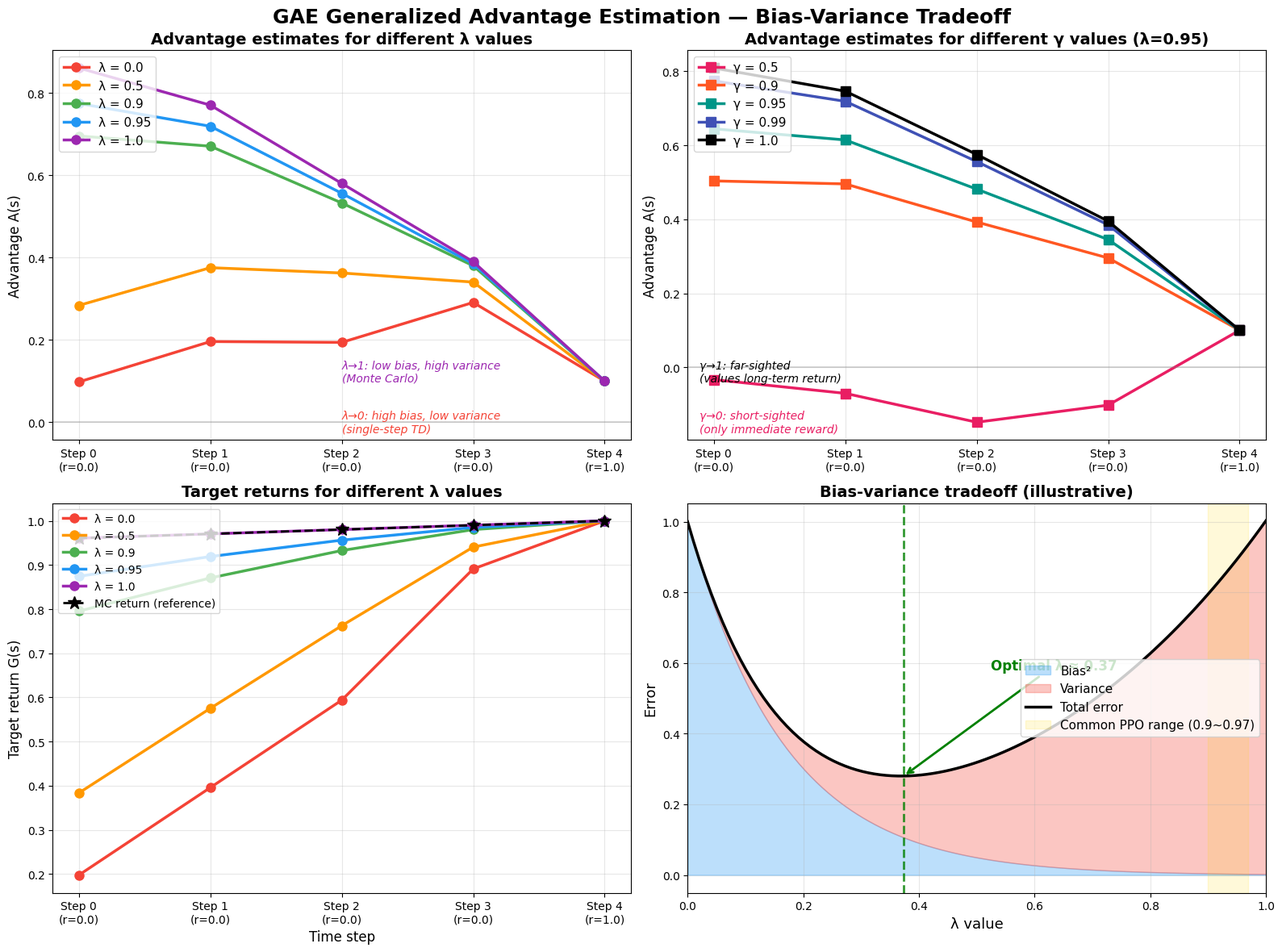

The script that saved this image:
"""
Chapter 6: GAE (Generalized Advantage Estimation) Visualization
——Building intuition for how λ and γ control the bias-variance tradeoff

GAE formula:
    δ_t = r_t + γ * V(s_{t+1}) - V(s_t)           # TD error
    A_t^GAE(γ,λ) = Σ_{l=0}^{∞} (γλ)^l * δ_{t+l}   # GAE advantage

Meaning of λ:
    λ → 0: high bias, low variance (only looks at single-step TD error)
    λ → 1: low bias, high variance (tends toward Monte Carlo return)

Meaning of γ:
    γ → 0: short-sighted (only cares about immediate reward)
    γ → 1: far-sighted (values long-term cumulative reward)

How to run:
    python gae_visualization.py
"""

import os
import numpy as np
import matplotlib.pyplot as plt

# Create output directory
os.makedirs("output", exist_ok=True)

# Set Chinese font
plt.rcParams['font.sans-serif'] = ['Arial Unicode MS', 'SimHei']
plt.rcParams['axes.unicode_minus'] = False


# ==========================================
# Part 1: GAE computation function
# ==========================================
def compute_gae(rewards, values, dones, gamma=0.99, lam=0.95):
    """
    Compute Generalized Advantage Estimation (GAE)

    Args:
        rewards: list of rewards
        values:  list of value estimates V(s)
        dones:   list of episode-done flags
        gamma:   discount factor
        lam:     GAE lambda

    Returns:
        advantages: list of advantage estimates
        returns:    list of target returns
    """
    advantages = []
    gae = 0

    # Append a V(s_T+1)=0 at the end
    values = list(values) + [0.0]

    # Iterate backwards to compute GAE
    for t in reversed(range(len(rewards))):
        if dones[t]:
            # Episode ended, reset
            gae = 0
            next_value = 0.0
        else:
            next_value = values[t + 1]

        # TD error: δ_t = r_t + γ * V(s_{t+1}) - V(s_t)
        delta = rewards[t] + gamma * next_value - values[t]

        # GAE accumulation: A_t = δ_t + γλ * A_{t+1}
        gae = delta + gamma * lam * gae

        advantages.insert(0, gae)

    # Target return = advantage + value
    returns = [a + v for a, v in zip(advantages, values[:-1])]

    return advantages, returns


def compute_mc_returns(rewards, gamma=0.99):
    """
    Compute Monte Carlo returns (accumulate discounted rewards from the end)
    Used as a reference for comparison
    """
    returns = []
    G = 0
    for r in reversed(rewards):
        G = r + gamma * G
        returns.insert(0, G)
    return returns


def compute_td_residuals(rewards, values, gamma=0.99):
    """
    Compute single-step TD error
    δ_t = r_t + γ * V(s_{t+1}) - V(s_t)
    """
    values = list(values) + [0.0]
    residuals = []
    for t in range(len(rewards)):
        delta = rewards[t] + gamma * values[t + 1] - values[t]
        residuals.append(delta)
    return residuals


# ==========================================
# Part 2: Create a synthetic reward sequence
# ==========================================
print("=" * 60)
print("Chapter 6: GAE (Generalized Advantage Estimation) Visualization")
print("=" * 60)

# Scenario: a 5-step sparse-reward sequence
# No reward for the first 4 steps, +1 reward on the last step
# This mimics the "delayed reward" problem seen in real RL
rewards = [0.0, 0.0, 0.0, 0.0, 1.0]
n_steps = len(rewards)

# Assumed value function estimates (imperfect but roughly correct)
# V(s) gradually increases as it approaches the goal state
values = [0.1, 0.2, 0.4, 0.6, 0.9]

# Assume no early termination
dones = [False] * n_steps

print(f"\nSynthetic scenario setup:")
print(f"  Reward sequence: {rewards}")
print(f"  Value estimates: {values}")
print(f"  Feature: sparse reward — only the last step gets a reward")

# Compute Monte Carlo returns (reference baseline)
mc_returns = compute_mc_returns(rewards, gamma=0.99)
print(f"  MC returns:      {[f'{r:.4f}' for r in mc_returns]}")

# Compute single-step TD error
td_residuals = compute_td_residuals(rewards, values, gamma=0.99)
print(f"  TD errors:       {[f'{r:.4f}' for r in td_residuals]}")


# ==========================================
# Part 3: Comparing GAE across different λ values
# ==========================================
print("\n" + "=" * 60)
print("Comparison of GAE advantage estimates across different λ values")
print("=" * 60)

lambda_values = [0.0, 0.5, 0.9, 0.95, 1.0]
gamma_fixed = 0.99

# Store advantage values for different λ
advantages_by_lambda = {}
returns_by_lambda = {}

for lam in lambda_values:
    adv, ret = compute_gae(rewards, values, dones, gamma=gamma_fixed, lam=lam)
    advantages_by_lambda[lam] = adv
    returns_by_lambda[lam] = ret

# Print comparison table
print(f"\n{'λ value':<8}", end="")
for t in range(n_steps):
    print(f"{'Step ' + str(t):>12}", end="")
print()
print("-" * (8 + 12 * n_steps))

for lam in lambda_values:
    label = f"{lam:<8.2f}"
    print(label, end="")
    for t in range(n_steps):
        print(f"{advantages_by_lambda[lam][t]:>12.4f}", end="")
    print()

print(f"\nExplanation:")
print(f"  λ=0.0: only looks at single-step TD error → high bias, low variance")
print(f"  λ=1.0: equivalent to Monte Carlo → low bias, high variance")
print(f"  λ=0.95: common PPO setting → a middle-ground compromise")


# ==========================================
# Part 4: Comparing GAE across different γ values
# ==========================================
print("\n" + "=" * 60)
print("Comparison of GAE advantage estimates across different γ values (λ=0.95 fixed)")
print("=" * 60)

gamma_values = [0.5, 0.9, 0.95, 0.99, 1.0]
lambda_fixed = 0.95

advantages_by_gamma = {}
returns_by_gamma = {}

for gamma in gamma_values:
    adv, ret = compute_gae(rewards, values, dones, gamma=gamma, lam=lambda_fixed)
    advantages_by_gamma[gamma] = adv
    returns_by_gamma[gamma] = ret

# Print comparison table
print(f"\n{'γ value':<8}", end="")
for t in range(n_steps):
    print(f"{'Step ' + str(t):>12}", end="")
print()
print("-" * (8 + 12 * n_steps))

for gamma in gamma_values:
    label = f"{gamma:<8.2f}"
    print(label, end="")
    for t in range(n_steps):
        print(f"{advantages_by_gamma[gamma][t]:>12.4f}", end="")
    print()

print(f"\nExplanation:")
print(f"  γ=0.5:  short-sighted — only cares about near-term rewards")
print(f"  γ=0.99: common PPO setting — values long-term return")
print(f"  γ=1.0:  fully far-sighted — no discounting of future rewards")


# ==========================================
# Part 5: Plot the visualization
# ==========================================
print("\nGenerating visualization plots...")

# Create figure: 2 rows x 2 columns
fig, axes = plt.subplots(2, 2, figsize=(16, 12))
fig.suptitle("GAE Generalized Advantage Estimation — Bias-Variance Tradeoff", fontsize=18, fontweight="bold")

# Color scheme
colors_lambda = ["#F44336", "#FF9800", "#4CAF50", "#2196F3", "#9C27B0"]
colors_gamma = ["#E91E63", "#FF5722", "#009688", "#3F51B5", "#000000"]

steps = np.arange(n_steps)
step_labels = [f"Step {i}\n(r={rewards[i]})" for i in range(n_steps)]

# ---- Subplot 1: advantage curves for different λ ----
ax1 = axes[0, 0]
for i, lam in enumerate(lambda_values):
    adv = advantages_by_lambda[lam]
    ax1.plot(steps, adv, marker="o", linewidth=2.5, markersize=8,
             color=colors_lambda[i], label=f"λ = {lam}")

ax1.set_xticks(steps)
ax1.set_xticklabels(step_labels)
ax1.set_title("Advantage estimates for different λ values", fontsize=14, fontweight="bold")
ax1.set_ylabel("Advantage A(s)", fontsize=12)
ax1.legend(fontsize=11, loc="upper left")
ax1.grid(True, alpha=0.3)
ax1.axhline(y=0, color="gray", linestyle="-", alpha=0.3)

# Add annotations explaining the meaning of λ
ax1.annotate("λ→0: high bias, low variance\n(single-step TD)", xy=(0.5, 0.02),
             xycoords="axes fraction", fontsize=10, color="#F44336",
             style="italic", ha="left")
ax1.annotate("λ→1: low bias, high variance\n(Monte Carlo)", xy=(0.5, 0.15),
             xycoords="axes fraction", fontsize=10, color="#9C27B0",
             style="italic", ha="left")

# ---- Subplot 2: advantage curves for different γ ----
ax2 = axes[0, 1]
for i, gamma in enumerate(gamma_values):
    adv = advantages_by_gamma[gamma]
    ax2.plot(steps, adv, marker="s", linewidth=2.5, markersize=8,
             color=colors_gamma[i], label=f"γ = {gamma}")

ax2.set_xticks(steps)
ax2.set_xticklabels(step_labels)
ax2.set_title("Advantage estimates for different γ values (λ=0.95)", fontsize=14, fontweight="bold")
ax2.set_ylabel("Advantage A(s)", fontsize=12)
ax2.legend(fontsize=11, loc="upper left")
ax2.grid(True, alpha=0.3)
ax2.axhline(y=0, color="gray", linestyle="-", alpha=0.3)

# Add annotations explaining the meaning of γ
ax2.annotate("γ→0: short-sighted\n(only immediate reward)", xy=(0.02, 0.02),
             xycoords="axes fraction", fontsize=10, color="#E91E63",
             style="italic", ha="left")
ax2.annotate("γ→1: far-sighted\n(values long-term return)", xy=(0.02, 0.15),
             xycoords="axes fraction", fontsize=10, color="#000000",
             style="italic", ha="left")

# ---- Subplot 3: target returns for different λ ----
ax3 = axes[1, 0]
for i, lam in enumerate(lambda_values):
    ret = returns_by_lambda[lam]
    ax3.plot(steps, ret, marker="o", linewidth=2.5, markersize=8,
             color=colors_lambda[i], label=f"λ = {lam}")

# Also plot MC returns as a reference
ax3.plot(steps, mc_returns, marker="*", linewidth=2, markersize=12,
         color="black", linestyle="--", label="MC return (reference)")

ax3.set_xticks(steps)
ax3.set_xticklabels(step_labels)
ax3.set_title("Target returns for different λ values", fontsize=14, fontweight="bold")
ax3.set_xlabel("Time step", fontsize=12)
ax3.set_ylabel("Target return G(s)", fontsize=12)
ax3.legend(fontsize=10, loc="upper left")
ax3.grid(True, alpha=0.3)

# ---- Subplot 4: bias-variance tradeoff illustration ----
ax4 = axes[1, 1]

# Create theoretical bias and variance curves
lams = np.linspace(0, 1, 100)
# Bias decreases as λ increases (illustrative)
bias = np.exp(-3 * lams) * 1.0
# Variance increases as λ increases (illustrative)
variance = (np.exp(2 * lams) - 1) / (np.exp(2) - 1) * 1.0
# Total error = bias^2 + variance
total_error = bias ** 2 + variance

ax4.fill_between(lams, 0, bias ** 2, alpha=0.3, color="#2196F3", label="Bias²")
ax4.fill_between(lams, bias ** 2, bias ** 2 + variance, alpha=0.3, color="#F44336", label="Variance")
ax4.plot(lams, total_error, color="black", linewidth=2.5, label="Total error")

# Mark the location of the optimal λ
optimal_idx = np.argmin(total_error)
optimal_lam = lams[optimal_idx]
ax4.axvline(x=optimal_lam, color="green", linestyle="--", linewidth=2, alpha=0.8)
ax4.annotate(f"Optimal λ ≈ {optimal_lam:.2f}", xy=(optimal_lam, total_error[optimal_idx]),
             xytext=(optimal_lam + 0.15, total_error[optimal_idx] + 0.3),
             fontsize=12, color="green", fontweight="bold",
             arrowprops=dict(arrowstyle="->", color="green", lw=2))

# Mark the commonly used range
ax4.axvspan(0.9, 0.97, alpha=0.15, color="gold", label="Common PPO range (0.9~0.97)")

ax4.set_xlabel("λ value", fontsize=13)
ax4.set_ylabel("Error", fontsize=13)
ax4.set_title("Bias-variance tradeoff (illustrative)", fontsize=14, fontweight="bold")
ax4.legend(fontsize=11, loc="center right")
ax4.set_xlim(0, 1)
ax4.grid(True, alpha=0.3)

plt.tight_layout()
plt.savefig("output/gae_visualization.png", dpi=150, bbox_inches="tight")
print("Plot saved to: output/gae_visualization.png")
plt.show()


# ==========================================
# Part 6: Print the full comparison table
# ==========================================
print("\n" + "=" * 60)
print("Full comparison table: advantage values for different (γ, λ) combinations")
print("=" * 60)

# Selected combinations
combos = [
    (0.99, 0.0,  "high bias / low variance extreme"),
    (0.99, 0.5,  "moderate balance"),
    (0.99, 0.95, "recommended PPO config"),
    (0.99, 1.0,  "low bias / high variance extreme"),
    (0.5,  0.95, "short-sighted + GAE"),
    (1.0,  0.95, "undiscounted + GAE"),
]

print(f"\n{'Config':<20} {'γ':>5} {'λ':>5}", end="")
for t in range(n_steps):
    print(f"  {'A(s'+str(t)+')':>8}", end="")
print()
print("-" * (20 + 5 + 5 + 10 * n_steps))

for gamma, lam, desc in combos:
    adv, _ = compute_gae(rewards, values, dones, gamma=gamma, lam=lam)
    print(f"{desc:<20} {gamma:>5.2f} {lam:>5.2f}", end="")
    for t in range(n_steps):
        print(f"  {adv[t]:>8.4f}", end="")
    print()

print("\n" + "=" * 60)
print("Key takeaways:")
print("  1. λ controls the bias-variance tradeoff of the advantage estimate")
print("  2. γ controls how much weight is given to future rewards")
print("  3. Common PPO config: γ=0.99, λ=0.95")
print("  4. λ=0 → one-step TD, λ=1 → Monte Carlo return")
print("=" * 60)
